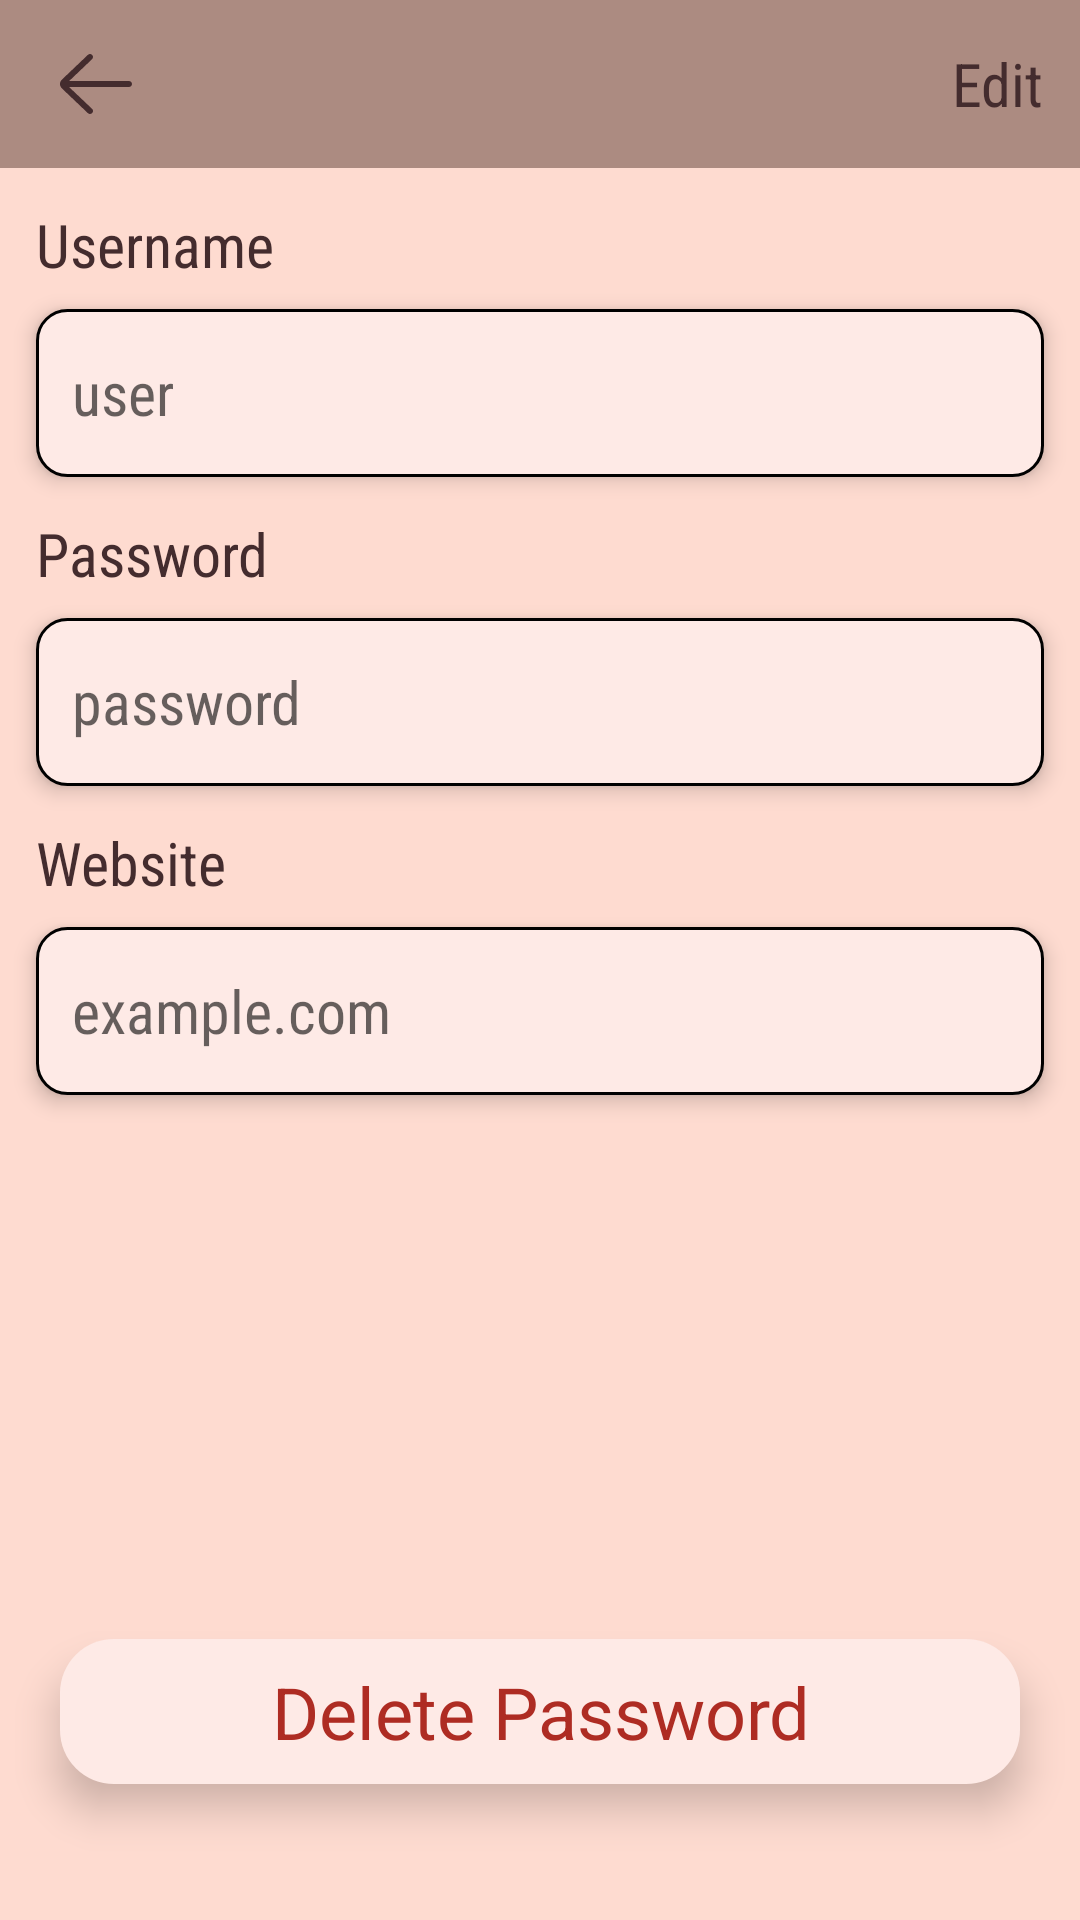

Reconstruct the res/layout file that produces this screen, plus the resources it refers to.
<!-- AndroidManifest.xml: application theme Theme.PasswordManager -->
<!-- res/layout/fragment_edit_note.xml -->
<?xml version="1.0" encoding="utf-8"?>
<androidx.constraintlayout.widget.ConstraintLayout xmlns:android="http://schemas.android.com/apk/res/android"
    xmlns:app="http://schemas.android.com/apk/res-auto"
    xmlns:tools="http://schemas.android.com/tools"
    android:layout_width="match_parent"
    android:layout_height="match_parent"
    android:background="@color/app_background">

    <com.google.android.material.appbar.AppBarLayout
        android:id="@+id/appBar"
        android:layout_width="match_parent"
        android:layout_height="wrap_content"
        android:background="@color/toolbar_color"
        app:layout_constraintEnd_toEndOf="parent"
        app:layout_constraintStart_toStartOf="parent"
        app:layout_constraintTop_toTopOf="parent">

        <androidx.appcompat.widget.Toolbar
            android:id="@+id/toolbar"
            android:layout_width="match_parent"
            android:layout_height="?attr/actionBarSize"
            android:background="@color/toolbar_color"
            app:layout_constraintEnd_toEndOf="parent"
            app:layout_constraintStart_toStartOf="parent"
            app:layout_constraintTop_toTopOf="parent">

            <TextView
                android:id="@+id/tvToolbarTitle"
                android:layout_width="wrap_content"
                android:layout_height="match_parent"
                android:layout_gravity="center"
                android:gravity="center"
                android:textAppearance="@style/ToolbarTextStyle"
                tools:text="Example.com" />

            <ImageView
                android:id="@+id/ivCursorBack"
                android:layout_width="wrap_content"
                android:layout_height="wrap_content"
                android:layout_gravity="start"
                android:background="@drawable/ic_cursor_back" />

            <TextView
                android:id="@+id/tvEdit"
                android:layout_width="wrap_content"
                android:layout_height="wrap_content"
                android:layout_gravity="end"
                android:layout_marginEnd="12dp"
                android:fontFamily="sans-serif-condensed"
                android:text="@string/edit"
                android:textColor="@color/main_text_color"
                android:textSize="20sp"
                android:textStyle="normal" />

            <TextView
                android:id="@+id/tvDone"
                android:layout_width="wrap_content"
                android:layout_height="wrap_content"
                android:layout_gravity="end"
                android:layout_marginEnd="12dp"
                android:text="@string/done"
                android:textColor="@color/blue"
                android:textSize="20sp"
                android:visibility="gone" />

            <TextView
                android:id="@+id/tvCancel"
                android:layout_width="wrap_content"
                android:layout_height="wrap_content"
                android:layout_gravity="start"
                android:layout_marginStart="12dp"
                android:text="@string/cancel"
                android:textColor="@color/blue"
                android:textSize="20sp"
                android:visibility="gone" />

        </androidx.appcompat.widget.Toolbar>


    </com.google.android.material.appbar.AppBarLayout>


    <TextView
        android:id="@+id/tvUserName"
        android:layout_width="match_parent"
        android:layout_height="wrap_content"
        android:layout_marginStart="12dp"
        android:layout_marginTop="12dp"
        android:text="@string/username"
        android:theme="@style/NoteFragmentTextViewStyle"
        app:layout_constraintEnd_toEndOf="parent"
        app:layout_constraintHorizontal_bias="0.0"
        app:layout_constraintStart_toStartOf="parent"
        app:layout_constraintTop_toBottomOf="@+id/appBar" />

    <EditText
        android:id="@+id/etUserName"
        style="@style/NoteFragmentEditTextStyle"
        android:layout_width="match_parent"
        android:layout_height="?attr/actionBarSize"
        android:layout_marginHorizontal="12dp"
        android:layout_marginTop="8dp"
        android:background="@drawable/edit_text_note_item_shape"
        android:elevation="4dp"
        android:enabled="false"
        android:hint="@string/user_hint"
        android:imeOptions="actionNext"
        android:maxLines="1"
        android:nextFocusDown="@id/etPassword"
        android:paddingHorizontal="12dp"
        android:singleLine="true"
        app:layout_constraintEnd_toEndOf="parent"
        app:layout_constraintStart_toStartOf="parent"
        app:layout_constraintTop_toBottomOf="@+id/tvUserName"
        tools:text="aaaaaa" />

    <TextView
        android:id="@+id/tvPassword"
        android:layout_width="match_parent"
        android:layout_height="wrap_content"
        android:layout_marginStart="12dp"
        android:layout_marginTop="12dp"
        android:text="@string/password"
        android:theme="@style/NoteFragmentTextViewStyle"
        app:layout_constraintEnd_toEndOf="parent"
        app:layout_constraintStart_toStartOf="parent"
        app:layout_constraintTop_toBottomOf="@+id/etUserName" />

    <EditText
        android:id="@+id/etPassword"
        style="@style/NoteFragmentEditTextStyle"
        android:layout_width="match_parent"
        android:layout_height="?attr/actionBarSize"
        android:layout_marginHorizontal="12dp"
        android:layout_marginTop="8dp"
        android:background="@drawable/edit_text_note_item_shape"
        android:elevation="4dp"
        android:enabled="false"
        android:hint="@string/password_hint"
        android:imeOptions="actionNext"
        android:maxLines="1"
        android:paddingHorizontal="12dp"
        android:singleLine="true"
        app:layout_constraintEnd_toEndOf="parent"
        app:layout_constraintStart_toStartOf="parent"
        app:layout_constraintTop_toBottomOf="@id/tvPassword" />

    <TextView
        android:id="@+id/tvSiteUrl"
        android:layout_width="match_parent"
        android:layout_height="wrap_content"
        android:layout_marginStart="12dp"
        android:layout_marginTop="12dp"
        android:text="@string/website"
        android:theme="@style/NoteFragmentTextViewStyle"
        app:layout_constraintEnd_toEndOf="parent"
        app:layout_constraintStart_toStartOf="parent"
        app:layout_constraintTop_toBottomOf="@id/etPassword" />

    <EditText
        android:id="@+id/etSiteUrl"
        style="@style/NoteFragmentEditTextStyle"
        android:layout_width="match_parent"
        android:layout_height="?attr/actionBarSize"
        android:layout_marginHorizontal="12dp"
        android:layout_marginTop="8dp"
        android:background="@drawable/edit_text_note_item_shape"
        android:elevation="4dp"
        android:enabled="false"
        android:hint="@string/website_hint"
        android:imeOptions="actionDone"
        android:paddingHorizontal="12dp"
        android:singleLine="true"
        app:layout_constraintEnd_toEndOf="parent"
        app:layout_constraintStart_toStartOf="parent"
        app:layout_constraintTop_toBottomOf="@id/tvSiteUrl" />

    <TextView
        android:id="@+id/tvDeleteNote"
        android:layout_width="match_parent"
        android:layout_height="wrap_content"
        android:layout_marginHorizontal="20dp"
        android:background="@drawable/text_view_delete_password_shape"
        android:elevation="8dp"
        android:gravity="center"
        android:padding="8dp"
        android:text="@string/delete_password"
        android:textColor="@color/red"
        android:textSize="24sp"
        app:layout_constraintBottom_toBottomOf="parent"
        app:layout_constraintEnd_toEndOf="parent"
        app:layout_constraintStart_toStartOf="parent"
        app:layout_constraintTop_toBottomOf="@+id/etSiteUrl"
        app:layout_constraintVertical_bias="0.8" />
</androidx.constraintlayout.widget.ConstraintLayout>
<!-- resources referenced by this layout -->
<resources>
  <color name="app_background">#FEDBD0</color>
  <color name="blue">#085897</color>
  <color name="main_text_color">#442C2E</color>
  <color name="red">#AE2C23</color>
  <color name="toolbar_color">#AC8B81</color>
  <!-- drawable edit_text_note_item_shape (drawable) -->
  <shape xmlns:android="http://schemas.android.com/apk/res/android"
      android:shape="rectangle"
      android:thickness="0dp">
      <stroke
          android:width="1dp"
          android:color="@color/black" />
      <corners android:radius="10dp" />
      <solid android:color="@color/app_secondary_background" />
  </shape>
  <!-- drawable ic_cursor_back (drawable) -->
  <vector android:height="32dp" android:viewportHeight="64"
      android:viewportWidth="64" android:width="32dp" xmlns:android="http://schemas.android.com/apk/res/android">
      <path android:fillColor="@color/main_text_color" android:pathData="m54,30h-39.899l15.278,-14.552c0.8,-0.762 0.831,-2.028 0.069,-2.828 -0.761,-0.799 -2.027,-0.831 -2.828,-0.069l-17.448,16.62c-0.755,0.756 -1.172,1.76 -1.172,2.829 0,1.068 0.417,2.073 1.207,2.862l17.414,16.586c0.387,0.369 0.883,0.552 1.379,0.552 0.528,0 1.056,-0.208 1.449,-0.621 0.762,-0.8 0.731,-2.065 -0.069,-2.827l-15.342,-14.552h39.962c1.104,0 2,-0.896 2,-2s-0.896,-2 -2,-2z"/>
  </vector>
  <!-- drawable text_view_delete_password_shape (drawable) -->
  <shape xmlns:android="http://schemas.android.com/apk/res/android"
      android:shape="rectangle"
      android:thickness="0dp">
      <corners android:radius="18dp" />
  
      <solid android:color="@color/app_secondary_background" />
  </shape>
  <string name="cancel">Cancel</string>
  <string name="delete_password">Delete Password</string>
  <string name="done">Done</string>
  <string name="edit">Edit</string>
  <string name="password">Password</string>
  <string name="password_hint">password</string>
  <string name="user_hint">user</string>
  <string name="username">Username</string>
  <string name="website">Website</string>
  <string name="website_hint">example.com</string>
  <style name="NoteFragmentEditTextStyle">
          <item name="android:textSize">20sp</item>
          <item name="android:textColor">@color/main_text_color</item>
          <item name="android:fontFamily">sans-serif-condensed</item>
      </style>
  <style name="NoteFragmentTextViewStyle">
          <item name="android:textSize">20sp</item>
          <item name="android:textColor">@color/main_text_color</item>
          <item name="android:fontFamily">sans-serif-condensed</item>
      </style>
  <style name="ToolbarTextStyle">
          <item name="android:textStyle">normal</item>
          <item name="android:textColor">@color/main_text_color</item>
          <item name="android:textSize">24sp</item>
          <item name="android:text">@string/toolbar_title</item>
          <item name="fontFamily">serif</item>
      </style>
  <style name="Theme.PasswordManager" parent="Theme.MaterialComponents.DayNight.NoActionBar">
          
          <item name="colorPrimary">@color/main_text_color</item>
          <item name="colorPrimaryVariant">@color/app_secondary_background</item>
          <item name="colorOnPrimary">@color/white</item>
          
          <item name="colorSecondary">@color/teal_200</item>
          <item name="colorSecondaryVariant">@color/teal_700</item>
          <item name="colorOnSecondary">@color/black</item>
          
          <item name="android:windowLightNavigationBar" tools:targetApi="o_mr1">true</item>
          <item name="android:windowLightStatusBar">true</item>
          <item name="android:statusBarColor" tools:targetApi="l">?attr/colorPrimaryVariant</item>
          
      </style>
  <color name="black">#FF000000</color>
  <color name="app_secondary_background">#FEEAE6</color>
  <string name="toolbar_title">Passwords</string>
  <color name="white">#FFFFFFFF</color>
  <color name="teal_200">#FF03DAC5</color>
  <color name="teal_700">#FF018786</color>
</resources>
